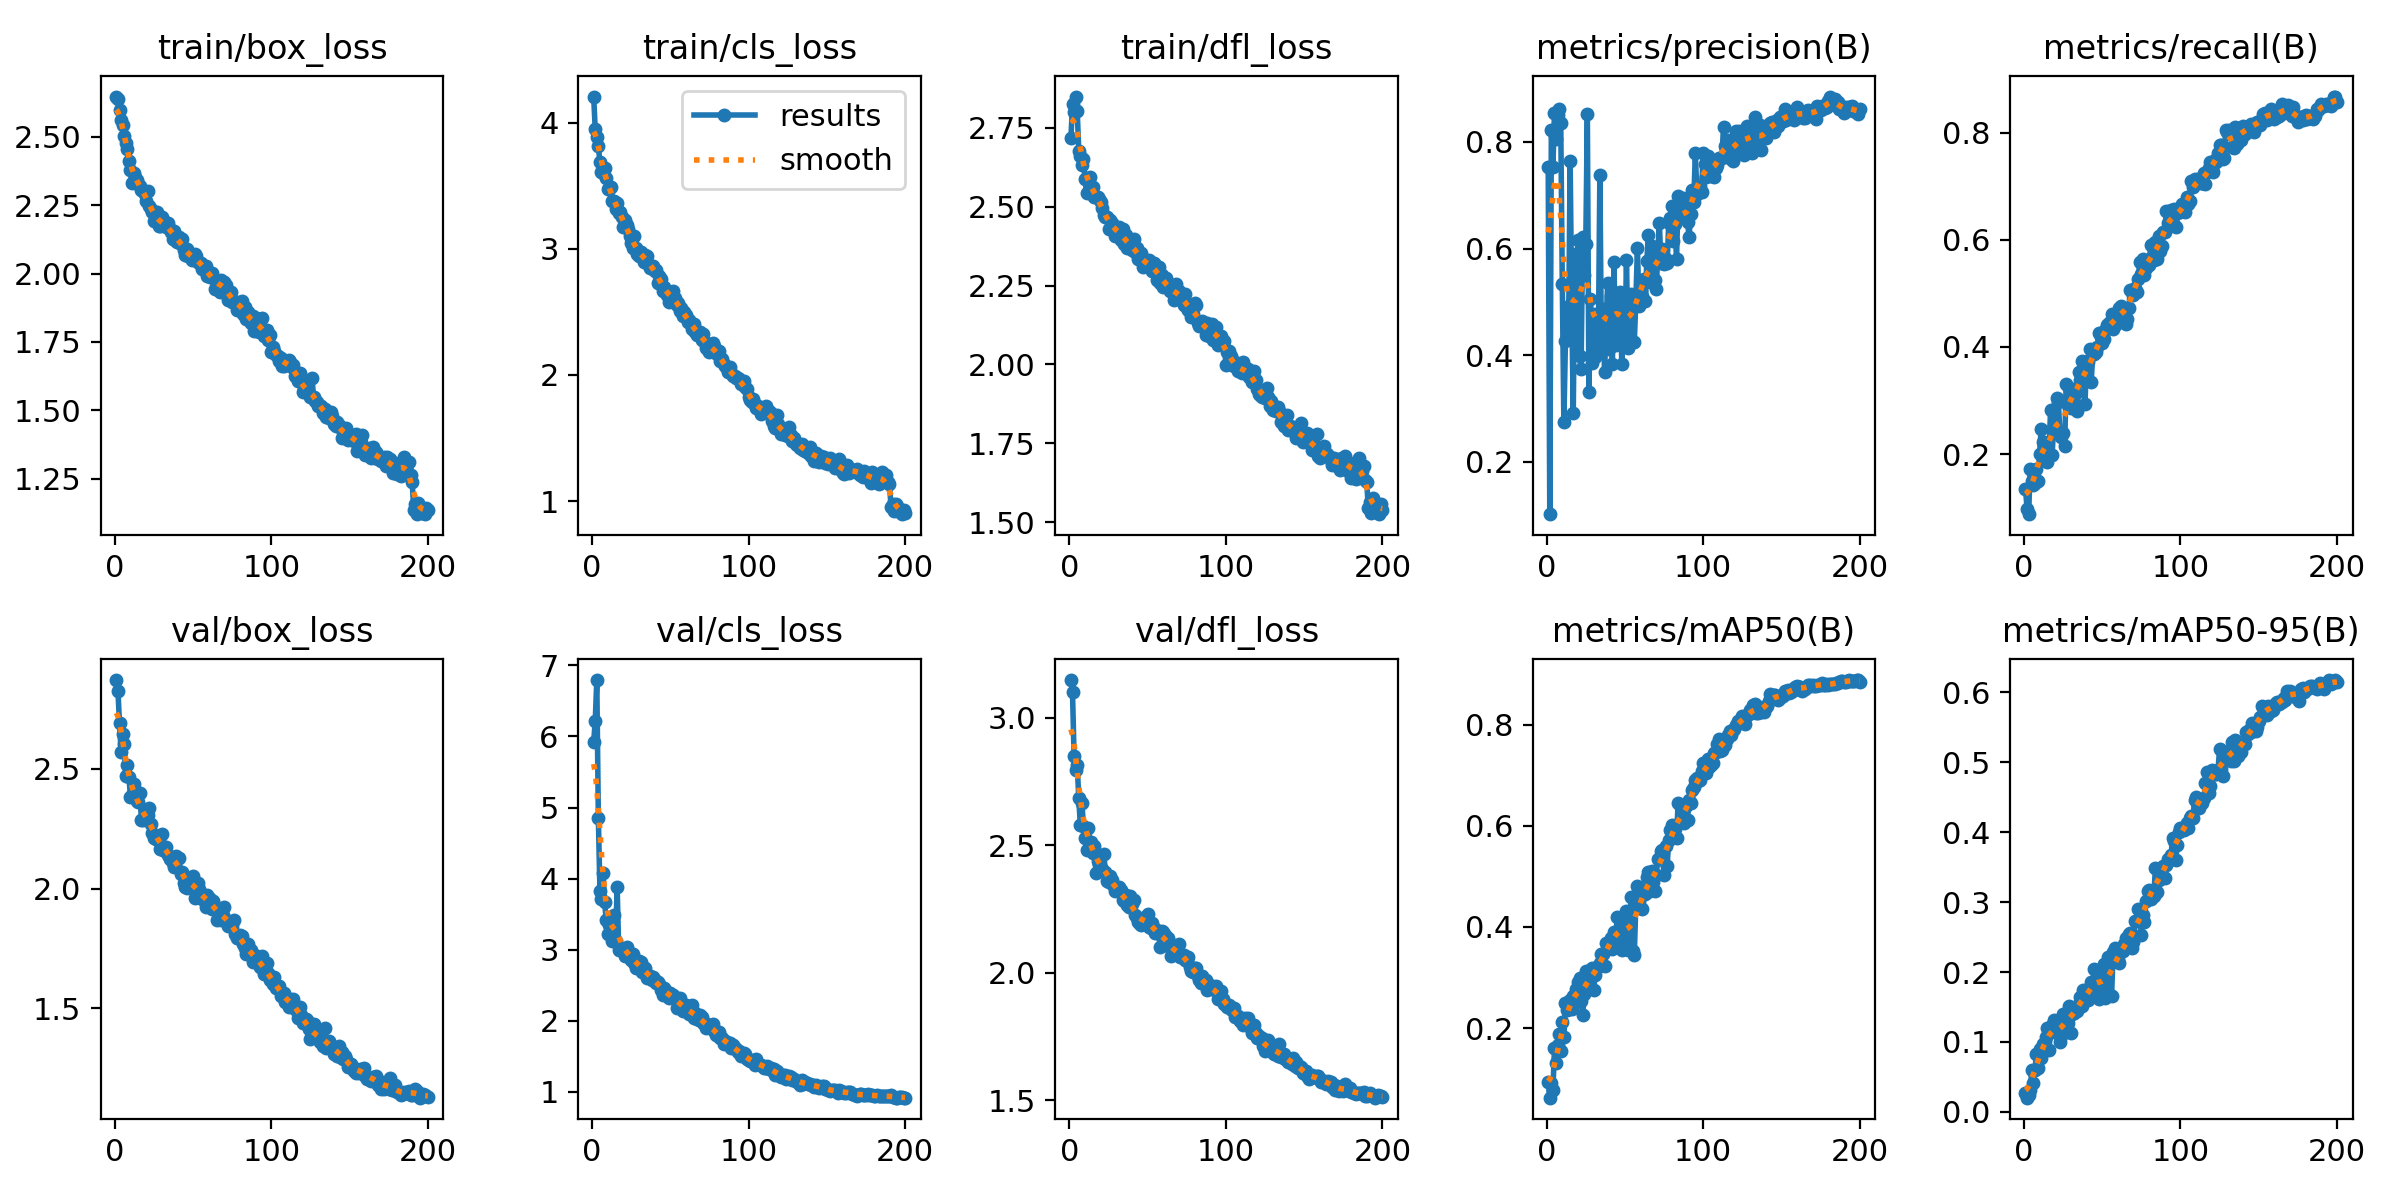

The data file committed next to this chart (first rows):
epoch, time, train/box_loss, train/cls_loss, train/dfl_loss, metrics/precision(B), metrics/recall(B), metrics/mAP50(B), metrics/mAP50-95(B), val/box_loss, val/cls_loss, val/dfl_loss, lr/pg0, lr/pg1, lr/pg2
1, 248.1, 2.647, 4.206, 2.718, 0.7533, 0.1355, 0.09229, 0.02747, 2.871, 5.92, 3.148, 0.06722, 0.0003311, 0.0003311
2, 697, 2.638, 3.946, 2.825, 0.1019, 0.09824, 0.06218, 0.02036, 2.824, 6.21, 3.099, 0.03422, 0.0006644, 0.0006644
3, 1044, 2.597, 3.887, 2.799, 0.8227, 0.08791, 0.09143, 0.02439, 2.692, 6.792, 2.85, 0.00122, 0.0009975, 0.0009975
4, 1402, 2.562, 3.812, 2.849, 0.7534, 0.1722, 0.07725, 0.03088, 2.571, 4.85, 2.796, 0.0009995, 0.0009995, 0.0009995
5, 1899, 2.542, 3.684, 2.805, 0.8552, 0.1502, 0.1598, 0.06057, 2.647, 3.832, 2.816, 0.000999, 0.000999, 0.000999
6, 2396, 2.504, 3.61, 2.678, 0.8049, 0.1429, 0.1313, 0.04178, 2.602, 3.716, 2.685, 0.0009985, 0.0009985, 0.0009985
7, 2914, 2.477, 3.597, 2.662, 0.8513, 0.1455, 0.1663, 0.05967, 2.469, 4.085, 2.579, 0.0009978, 0.0009978, 0.0009978
8, 3337, 2.455, 3.636, 2.632, 0.8611, 0.1722, 0.1891, 0.08274, 2.518, 3.671, 2.665, 0.000997, 0.000997, 0.000997
9, 3844, 2.41, 3.559, 2.65, 0.8363, 0.1502, 0.1546, 0.06235, 2.468, 3.417, 2.576, 0.0009961, 0.0009961, 0.0009961
10, 4165, 2.379, 3.474, 2.586, 0.5333, 0.2009, 0.2115, 0.08982, 2.381, 3.224, 2.53, 0.0009951, 0.0009951, 0.0009951
11, 4446, 2.333, 3.476, 2.543, 0.2741, 0.2471, 0.1819, 0.07689, 2.389, 3.351, 2.483, 0.0009939, 0.0009939, 0.0009939
12, 4767, 2.367, 3.486, 2.587, 0.427, 0.223, 0.2487, 0.09769, 2.435, 3.211, 2.57, 0.0009926, 0.0009926, 0.0009926
13, 5425, 2.354, 3.382, 2.593, 0.4912, 0.2221, 0.2351, 0.0954, 2.388, 3.129, 2.512, 0.0009912, 0.0009912, 0.0009912
14, 5848, 2.342, 3.381, 2.557, 0.4388, 0.1992, 0.2385, 0.1069, 2.364, 3.495, 2.511, 0.0009897, 0.0009897, 0.0009897
15, 6286, 2.326, 3.315, 2.561, 0.7643, 0.1849, 0.2555, 0.12, 2.363, 3.119, 2.471, 0.0009881, 0.0009881, 0.0009881
16, 6674, 2.32, 3.365, 2.532, 0.5004, 0.1964, 0.2376, 0.08852, 2.397, 3.886, 2.496, 0.0009863, 0.0009863, 0.0009863
17, 7070, 2.304, 3.283, 2.531, 0.292, 0.2824, 0.2626, 0.1174, 2.286, 2.997, 2.392, 0.0009844, 0.0009844, 0.0009844
18, 7393, 2.301, 3.291, 2.531, 0.5901, 0.198, 0.2662, 0.1248, 2.286, 3.029, 2.44, 0.0009825, 0.0009825, 0.0009825
19, 7979, 2.291, 3.247, 2.526, 0.4775, 0.2532, 0.2776, 0.1321, 2.293, 2.992, 2.426, 0.0009803, 0.0009803, 0.0009803
20, 8291, 2.266, 3.173, 2.514, 0.6165, 0.2422, 0.2919, 0.1193, 2.294, 2.976, 2.407, 0.0009781, 0.0009781, 0.0009781
21, 8696, 2.302, 3.225, 2.496, 0.3992, 0.3047, 0.2992, 0.1209, 2.306, 2.908, 2.407, 0.0009758, 0.0009758, 0.0009758
22, 9097, 2.249, 3.188, 2.475, 0.374, 0.2978, 0.2534, 0.111, 2.336, 3.04, 2.467, 0.0009733, 0.0009733, 0.0009733
23, 9374, 2.237, 3.153, 2.467, 0.6214, 0.2382, 0.2266, 0.09934, 2.27, 2.988, 2.396, 0.0009707, 0.0009707, 0.0009707
24, 9658, 2.224, 3.1, 2.466, 0.5508, 0.2321, 0.2672, 0.1092, 2.231, 2.911, 2.361, 0.000968, 0.000968, 0.000968
25, 10145, 2.194, 3.046, 2.429, 0.6085, 0.2396, 0.3127, 0.1406, 2.212, 2.851, 2.355, 0.0009652, 0.0009652, 0.0009652
26, 10470, 2.198, 3.002, 2.458, 0.8532, 0.2147, 0.2873, 0.1223, 2.208, 2.943, 2.38, 0.0009623, 0.0009623, 0.0009623
27, 11249, 2.227, 3.102, 2.447, 0.3302, 0.331, 0.3045, 0.1385, 2.209, 2.809, 2.365, 0.0009593, 0.0009593, 0.0009593
28, 11722, 2.175, 3.006, 2.436, 0.5047, 0.2922, 0.309, 0.1277, 2.2, 2.743, 2.346, 0.0009561, 0.0009561, 0.0009561
29, 12197, 2.172, 2.961, 2.407, 0.3848, 0.3226, 0.3184, 0.152, 2.166, 2.786, 2.321, 0.0009529, 0.0009529, 0.0009529
30, 12588, 2.205, 2.943, 2.42, 0.4778, 0.2866, 0.275, 0.1135, 2.228, 2.839, 2.33, 0.0009495, 0.0009495, 0.0009495
31, 12963, 2.181, 2.972, 2.432, 0.3967, 0.3215, 0.3047, 0.1396, 2.163, 2.829, 2.326, 0.000946, 0.000946, 0.000946
32, 13387, 2.188, 2.944, 2.436, 0.4509, 0.3097, 0.3199, 0.1419, 2.159, 2.68, 2.335, 0.0009425, 0.0009425, 0.0009425
33, 13976, 2.17, 2.893, 2.393, 0.4107, 0.3137, 0.3214, 0.1451, 2.175, 2.723, 2.323, 0.0009388, 0.0009388, 0.0009388
34, 14630, 2.186, 2.953, 2.43, 0.7383, 0.2798, 0.3291, 0.1444, 2.14, 2.748, 2.284, 0.000935, 0.000935, 0.000935
35, 15173, 2.164, 2.94, 2.38, 0.4134, 0.3533, 0.3461, 0.1545, 2.124, 2.609, 2.28, 0.0009311, 0.0009311, 0.0009311
36, 15491, 2.154, 2.882, 2.41, 0.4871, 0.3381, 0.3457, 0.1641, 2.132, 2.65, 2.305, 0.0009271, 0.0009271, 0.0009271
37, 15833, 2.127, 2.848, 2.37, 0.3676, 0.3745, 0.323, 0.1512, 2.108, 2.624, 2.267, 0.0009229, 0.0009229, 0.0009229
38, 16166, 2.156, 2.865, 2.385, 0.4585, 0.3453, 0.3681, 0.1739, 2.089, 2.571, 2.259, 0.0009187, 0.0009187, 0.0009187
39, 16483, 2.118, 2.861, 2.374, 0.5361, 0.2932, 0.3585, 0.1655, 2.134, 2.612, 2.3, 0.0009144, 0.0009144, 0.0009144
40, 16751, 2.117, 2.821, 2.364, 0.4109, 0.3745, 0.3684, 0.1619, 2.127, 2.581, 2.27, 0.00091, 0.00091, 0.00091
41, 17044, 2.134, 2.828, 2.397, 0.5114, 0.3724, 0.3781, 0.1603, 2.13, 2.537, 2.286, 0.0009055, 0.0009055, 0.0009055
42, 17378, 2.109, 2.728, 2.356, 0.3835, 0.3962, 0.3572, 0.1686, 2.062, 2.545, 2.226, 0.0009008, 0.0009008, 0.0009008
43, 17832, 2.127, 2.785, 2.37, 0.5742, 0.3344, 0.3892, 0.1854, 2.069, 2.522, 2.215, 0.0008961, 0.0008961, 0.0008961
44, 18228, 2.085, 2.762, 2.333, 0.4194, 0.3893, 0.3622, 0.1767, 2.023, 2.436, 2.2, 0.0008913, 0.0008913, 0.0008913
45, 18472, 2.069, 2.664, 2.338, 0.5174, 0.3871, 0.4191, 0.2037, 2.007, 2.366, 2.192, 0.0008864, 0.0008864, 0.0008864
46, 18689, 2.088, 2.697, 2.352, 0.5057, 0.3908, 0.3937, 0.1904, 2.002, 2.465, 2.186, 0.0008814, 0.0008814, 0.0008814
47, 18912, 2.064, 2.659, 2.309, 0.5184, 0.3999, 0.418, 0.2002, 2.032, 2.416, 2.215, 0.0008763, 0.0008763, 0.0008763
48, 19127, 2.061, 2.635, 2.326, 0.3829, 0.4255, 0.3546, 0.1612, 2.035, 2.364, 2.217, 0.0008711, 0.0008711, 0.0008711
49, 19282, 2.051, 2.577, 2.315, 0.473, 0.4192, 0.3972, 0.1772, 2.039, 2.319, 2.214, 0.0008658, 0.0008658, 0.0008658
50, 19424, 2.061, 2.621, 2.319, 0.4187, 0.4072, 0.3858, 0.184, 2.054, 2.396, 2.232, 0.0008605, 0.0008605, 0.0008605
51, 19579, 2.073, 2.651, 2.33, 0.5784, 0.414, 0.4311, 0.2115, 1.961, 2.356, 2.179, 0.000855, 0.000855, 0.000855
52, 19746, 2.063, 2.666, 2.314, 0.4127, 0.4317, 0.3542, 0.1633, 1.988, 2.363, 2.175, 0.0008495, 0.0008495, 0.0008495
53, 19898, 2.043, 2.607, 2.298, 0.4757, 0.4417, 0.4043, 0.1984, 2.025, 2.311, 2.197, 0.0008439, 0.0008439, 0.0008439
54, 20096, 2.041, 2.551, 2.322, 0.5143, 0.4424, 0.4594, 0.2219, 1.997, 2.181, 2.175, 0.0008381, 0.0008381, 0.0008381
55, 20267, 2.037, 2.572, 2.314, 0.4246, 0.4464, 0.3523, 0.1674, 1.959, 2.309, 2.155, 0.0008323, 0.0008323, 0.0008323
56, 20414, 2.018, 2.505, 2.267, 0.4247, 0.4613, 0.3439, 0.1656, 1.955, 2.325, 2.155, 0.0008265, 0.0008265, 0.0008265
57, 20695, 2.029, 2.531, 2.308, 0.5019, 0.4336, 0.4485, 0.2289, 1.974, 2.189, 2.163, 0.0008205, 0.0008205, 0.0008205
58, 20883, 2.029, 2.463, 2.26, 0.6015, 0.4401, 0.48, 0.2339, 1.924, 2.137, 2.103, 0.0008145, 0.0008145, 0.0008145
59, 21019, 1.992, 2.502, 2.285, 0.4919, 0.4434, 0.4521, 0.22, 1.972, 2.167, 2.162, 0.0008084, 0.0008084, 0.0008084
60, 21214, 1.995, 2.475, 2.247, 0.5209, 0.4531, 0.4372, 0.2181, 1.959, 2.218, 2.159, 0.0008022, 0.0008022, 0.0008022
... 140 more rows
